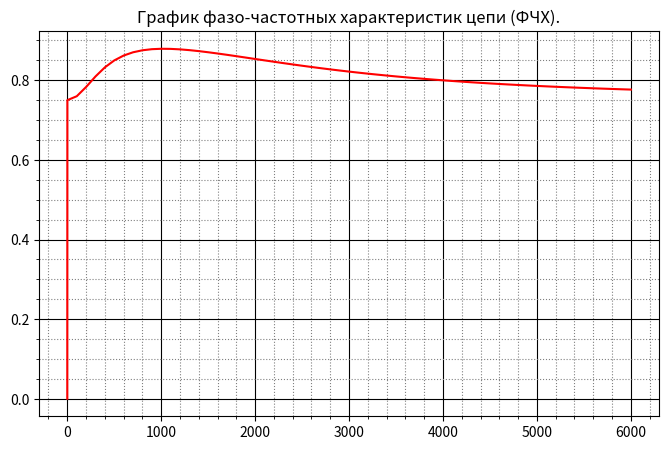

Here is the Python script that generated this plot:
import matplotlib.pyplot as plt
import numpy as np
import math as m

Zr2 = 250
Zr3 = 750
Zrn = 100
Um = 1
L = 95 * 10** (-3)
C = 10 * 10 ** (-6)
Ln = 105 * 10 ** (-3)

omega = np.arange(1, 6002, 100, dtype=np.int16)
omega_plus = np.array(0)
H1 = []
H1.append(0)
H2 = []

for i in range(len(omega)):
    Zc = complex(0, 1/(omega[i] * C))
    Zl = complex(0, omega[i] * L)
    Z1 = Zl + Zc
    Z2 = (Z1 * Zr2)/(Z1 + Zr2)
    x = Zr3/(Z2 + Zr3)
    H2.append(m.atan(x.imag/x.real))
    H1.append(abs(x))

omega_plus = np.append(omega_plus, omega)

fig, ax = plt.subplots()

#График АЧХ. Если выглядит странно, убери 16 строчку и поменяй omega_plus на omega на 33 строчке.
ax.plot(omega_plus, H1, label = '|H(jω)|', color = 'r')

#график ФЧХ
# ax.plot(omega, H2, label = 'arg⁡(H(jω))', color = 'r')
# ax.legend()
# ax.set_xlabel("ω")
# ax.set_ylabel("H")

#название для графика АЧХ.
#ax.set_title("График амплитудно-частотных характеристик цепи (АЧХ).")

#название для графика ФЧХ
ax.set_title("График фазо-частотных характеристик цепи (ФЧХ).")

ax.grid(which='major',
        color = 'k')

ax.minorticks_on()
ax.grid(which='minor',
        color = 'gray',
        linestyle = ':')

fig.set_figheight(5)
fig.set_figwidth(8)

plt.show()